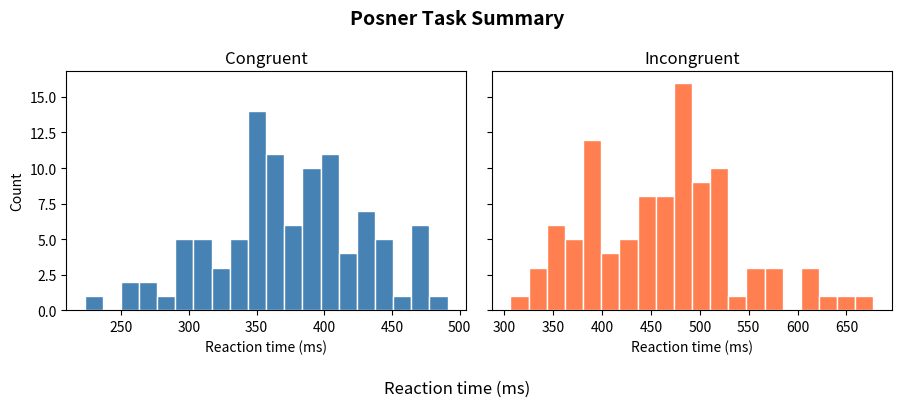

Source code (Python):
"""Week 07 · matplotlib — Shared Axes and Figure-Level Labels

Extracted from: week-07-data_visualization_with_matplotlib.md
"""

import numpy as np
import matplotlib.pyplot as plt

np.random.seed(42)
rts_congruent   = np.random.normal(380, 60, 100)
rts_incongruent = np.random.normal(460, 80, 100)

# sharey=True links y-axis limits so comparison is fair
fig, axes = plt.subplots(1, 2, figsize=(9, 4), sharey=True)

axes[0].hist(rts_congruent, bins=20, color="steelblue", edgecolor="white")
axes[0].set_xlabel("Reaction time (ms)")
axes[0].set_ylabel("Count")
axes[0].set_title("Congruent")

axes[1].hist(rts_incongruent, bins=20, color="coral", edgecolor="white")
axes[1].set_xlabel("Reaction time (ms)")
axes[1].set_title("Incongruent")

# Figure-level title and shared x-label
fig.suptitle("Posner Task Summary", fontsize=14, fontweight="bold")
fig.supxlabel("Reaction time (ms)")

plt.tight_layout()
plt.show()
